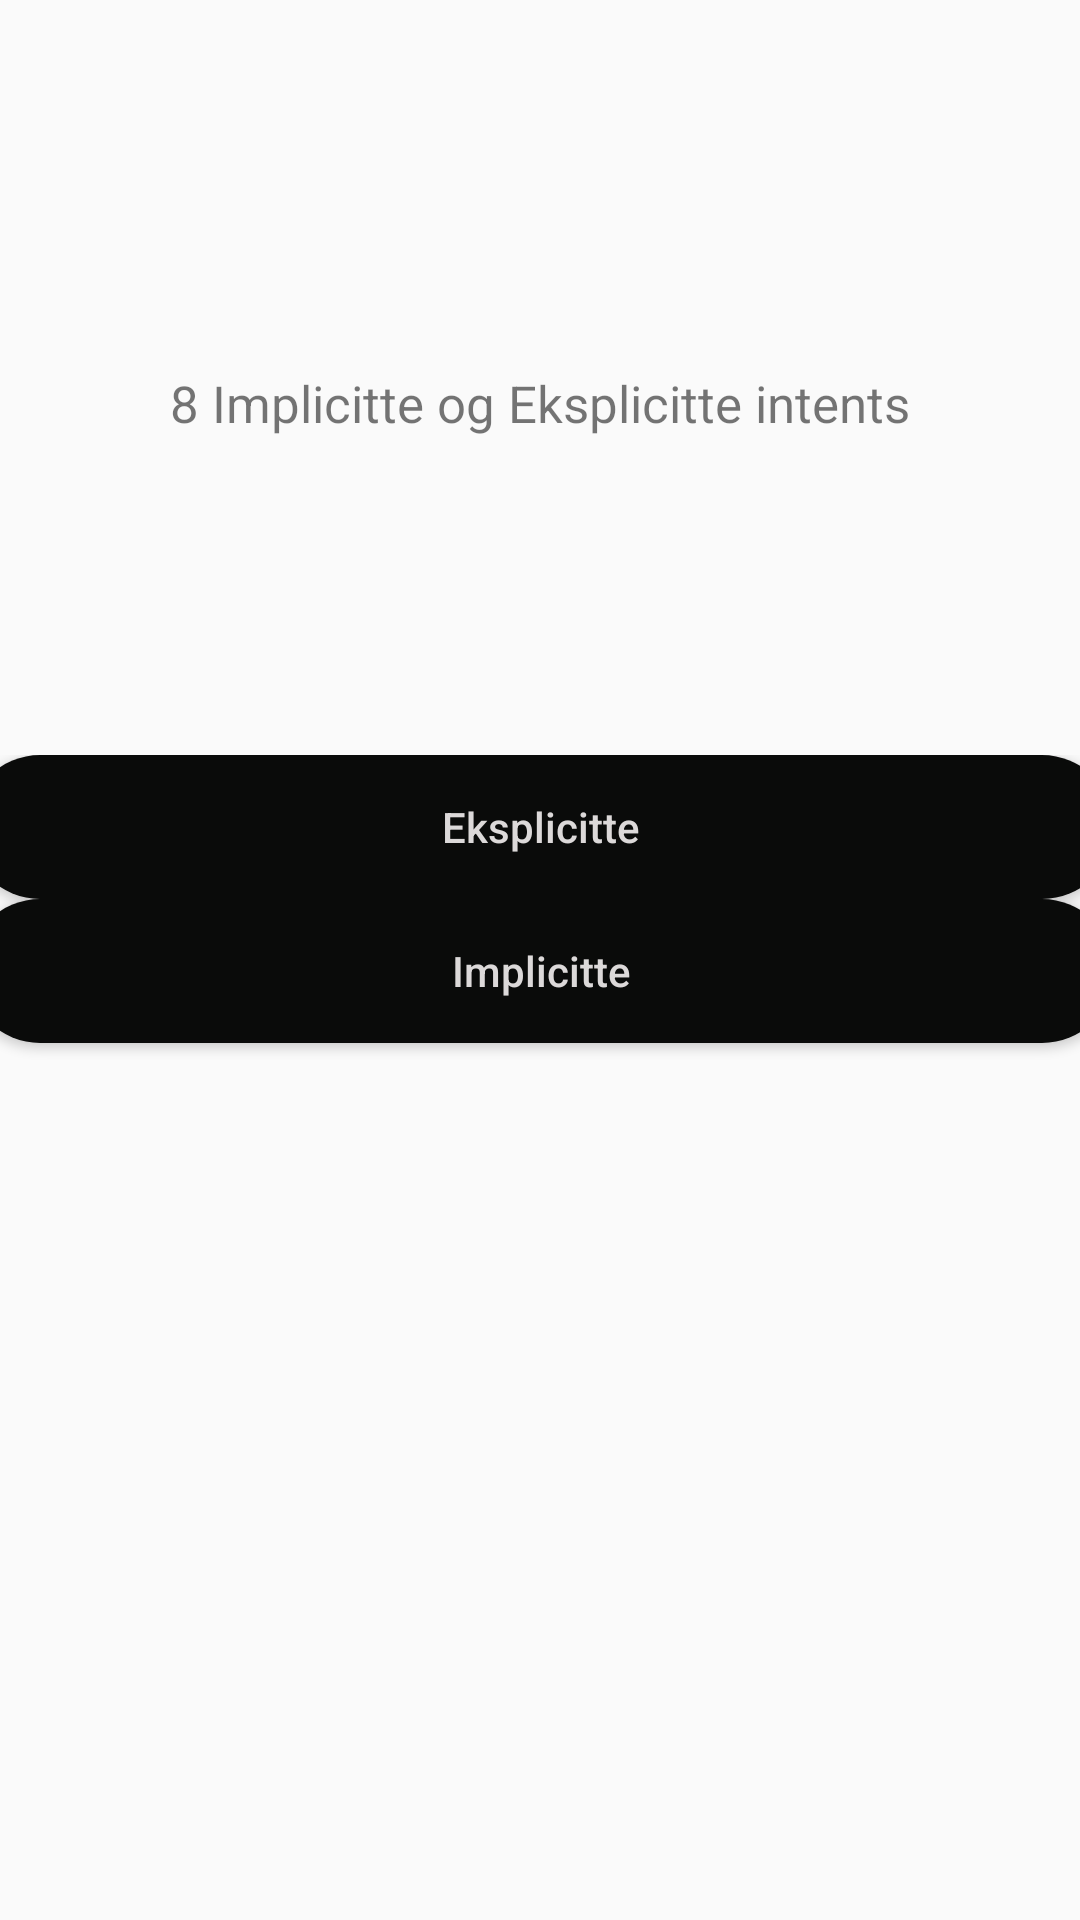

Android layout source for this screen:
<!-- AndroidManifest.xml: application theme AppTheme -->
<!-- res/layout/fragment5_layout.xml -->
<?xml version="1.0" encoding="utf-8"?>
<androidx.constraintlayout.widget.ConstraintLayout xmlns:android="http://schemas.android.com/apk/res/android"
    xmlns:app="http://schemas.android.com/apk/res-auto"
    xmlns:tools="http://schemas.android.com/tools"
    android:layout_width="match_parent"
    android:layout_height="match_parent"
    android:gravity="center"
    android:orientation="vertical">

    <TextView
        android:id="@+id/textView6"
        android:layout_width="315dp"
        android:layout_height="69dp"
        android:layout_marginTop="100dp"
        android:gravity="center"
        android:text="@string/exercise8title"
        android:textSize="17sp"
        app:layout_constraintEnd_toEndOf="parent"
        app:layout_constraintHorizontal_bias="0.5"
        app:layout_constraintStart_toStartOf="parent"
        app:layout_constraintTop_toTopOf="parent" />

    <LinearLayout
        android:layout_width="382dp"
        android:layout_height="306dp"
        android:divider="@drawable/empty_tall_divider"
        android:orientation="vertical"
        android:showDividers="middle"
        app:layout_constraintBottom_toBottomOf="parent"
        app:layout_constraintEnd_toEndOf="parent"
        app:layout_constraintHorizontal_bias="0.5"
        app:layout_constraintStart_toStartOf="parent"
        app:layout_constraintTop_toBottomOf="@+id/textView6">

        <Button
            android:id="@+id/eksplicitte"
            android:layout_width="match_parent"
            android:layout_height="wrap_content"
            android:background="@drawable/background_button"
            android:inputType="textCapCharacters"
            android:text="Eksplicitte"
            android:textColor="#dcd9d9" />

        <Button
            android:id="@+id/implicitte"
            android:layout_width="match_parent"
            android:layout_height="wrap_content"
            android:background="@drawable/background_button"
            android:inputType="textCapCharacters"
            android:text="Implicitte"
            android:textColor="#dcd9d9" />
    </LinearLayout>


</androidx.constraintlayout.widget.ConstraintLayout>
<!-- resources referenced by this layout -->
<resources>
  <!-- drawable background_button (drawable-v24) -->
  <?xml version="1.0" encoding="utf-8"?>
  <shape xmlns:android="http://schemas.android.com/apk/res/android">
  
  
      <solid
          android:color="#0A0B0A"/>
      <corners
          android:radius="200dp"/>
  </shape>
  <string name="exercise8title">8 Implicitte og Eksplicitte intents</string>
  <style name="AppTheme" parent="Theme.AppCompat.Light.NoActionBar">
          
          <item name="colorPrimary">#0A0B0A</item>
          <item name="colorPrimaryDark">#0A0B0A</item>
          <item name="colorAccent">#000000</item>
      </style>
</resources>
